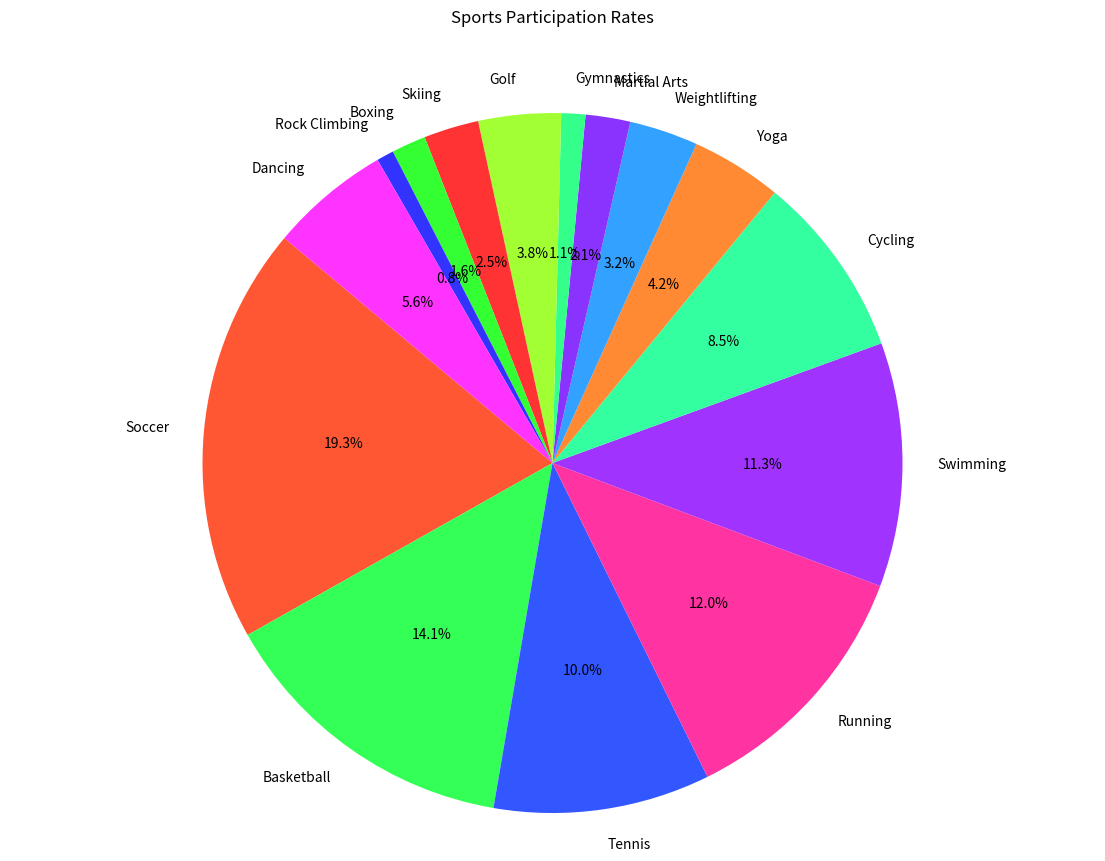

Recreate this plot in Python.

import matplotlib.pyplot as plt

# Data
sports = ['Soccer', 'Basketball', 'Tennis', 'Running', 'Swimming', 'Cycling', 
          'Yoga', 'Weightlifting', 'Martial Arts', 'Gymnastics', 'Golf', 
          'Skiing', 'Boxing', 'Rock Climbing', 'Dancing']
participation_rates = [24.3, 17.8, 12.6, 15.1, 14.2, 10.7, 5.3, 4.0, 2.6, 1.4, 
                       4.8, 3.2, 2.0, 1.0, 7.0]

# Colors
colors = ['#FF5733', '#33FF57', '#3357FF', '#FF33A1', '#A133FF', 
          '#33FFA1', '#FF8A33', '#33A1FF', '#8A33FF', '#33FF8A', 
          '#A1FF33', '#FF3333', '#33FF33', '#3333FF', '#FF33FF']

# Pie chart
fig, ax = plt.subplots(figsize=(14, 10))  # Width, Height of the chart
ax.pie(participation_rates, labels=sports, colors=colors, autopct='%1.1f%%', startangle=140)
ax.axis('equal')  # Equal aspect ratio ensures that pie is drawn as a circle.

plt.title('Sports Participation Rates', pad=40)
plt.show()
